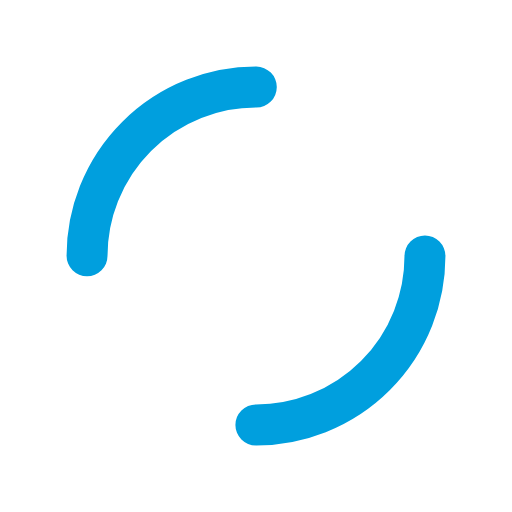
t = 0.00 s
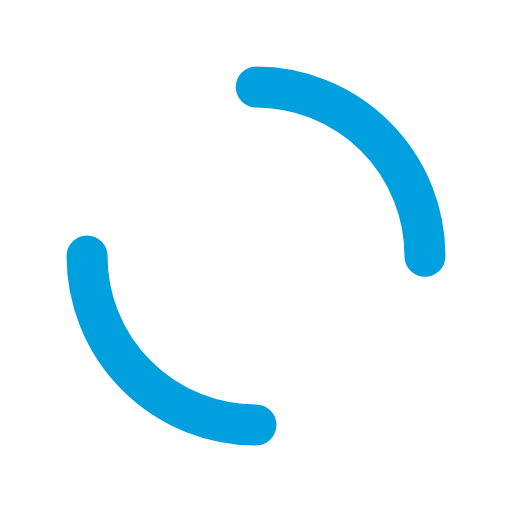
t = 0.20 s
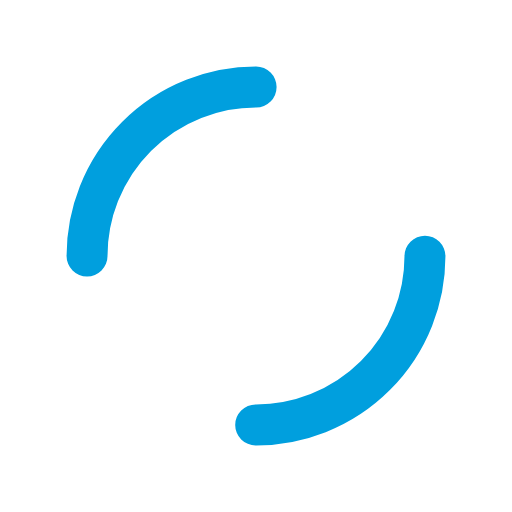
t = 0.40 s
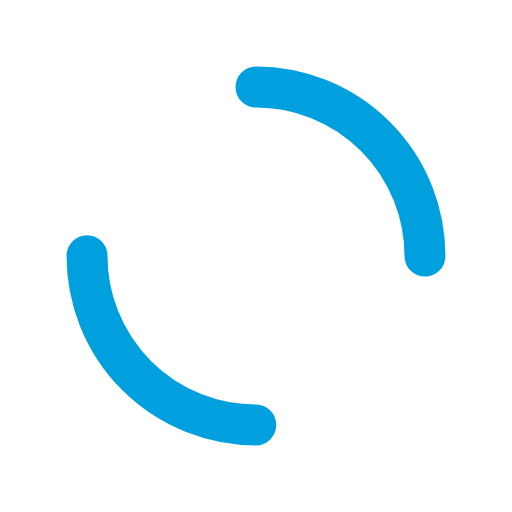
t = 0.60 s

The animated SVG that drew these frames (rendered in a browser with its animation timeline set to each time). Animation: 1 SMIL element (animateTransform=1); one cycle of 0.80 s, repeats indefinitely.

<?xml version="1.0" encoding="utf-8"?>
<svg xmlns="http://www.w3.org/2000/svg" xmlns:xlink="http://www.w3.org/1999/xlink" style="margin: auto; background: rgb(255, 255, 255); display: block; shape-rendering: auto; animation-play-state: running; animation-delay: 0s;" width="134px" height="134px" viewBox="0 0 100 100" preserveAspectRatio="xMidYMid">
<circle cx="50" cy="50" r="33" stroke-width="8" stroke="#009fde" stroke-dasharray="51.83627878423159 51.83627878423159" fill="none" stroke-linecap="round" style="animation-play-state: running; animation-delay: 0s;">
  <animateTransform attributeName="transform" type="rotate" repeatCount="indefinite" dur="0.8s" keyTimes="0;1" values="0 50 50;360 50 50" style="animation-play-state: running; animation-delay: 0s;"></animateTransform>
</circle>
<!-- [ldio] generated by https://loading.io/ --></svg>